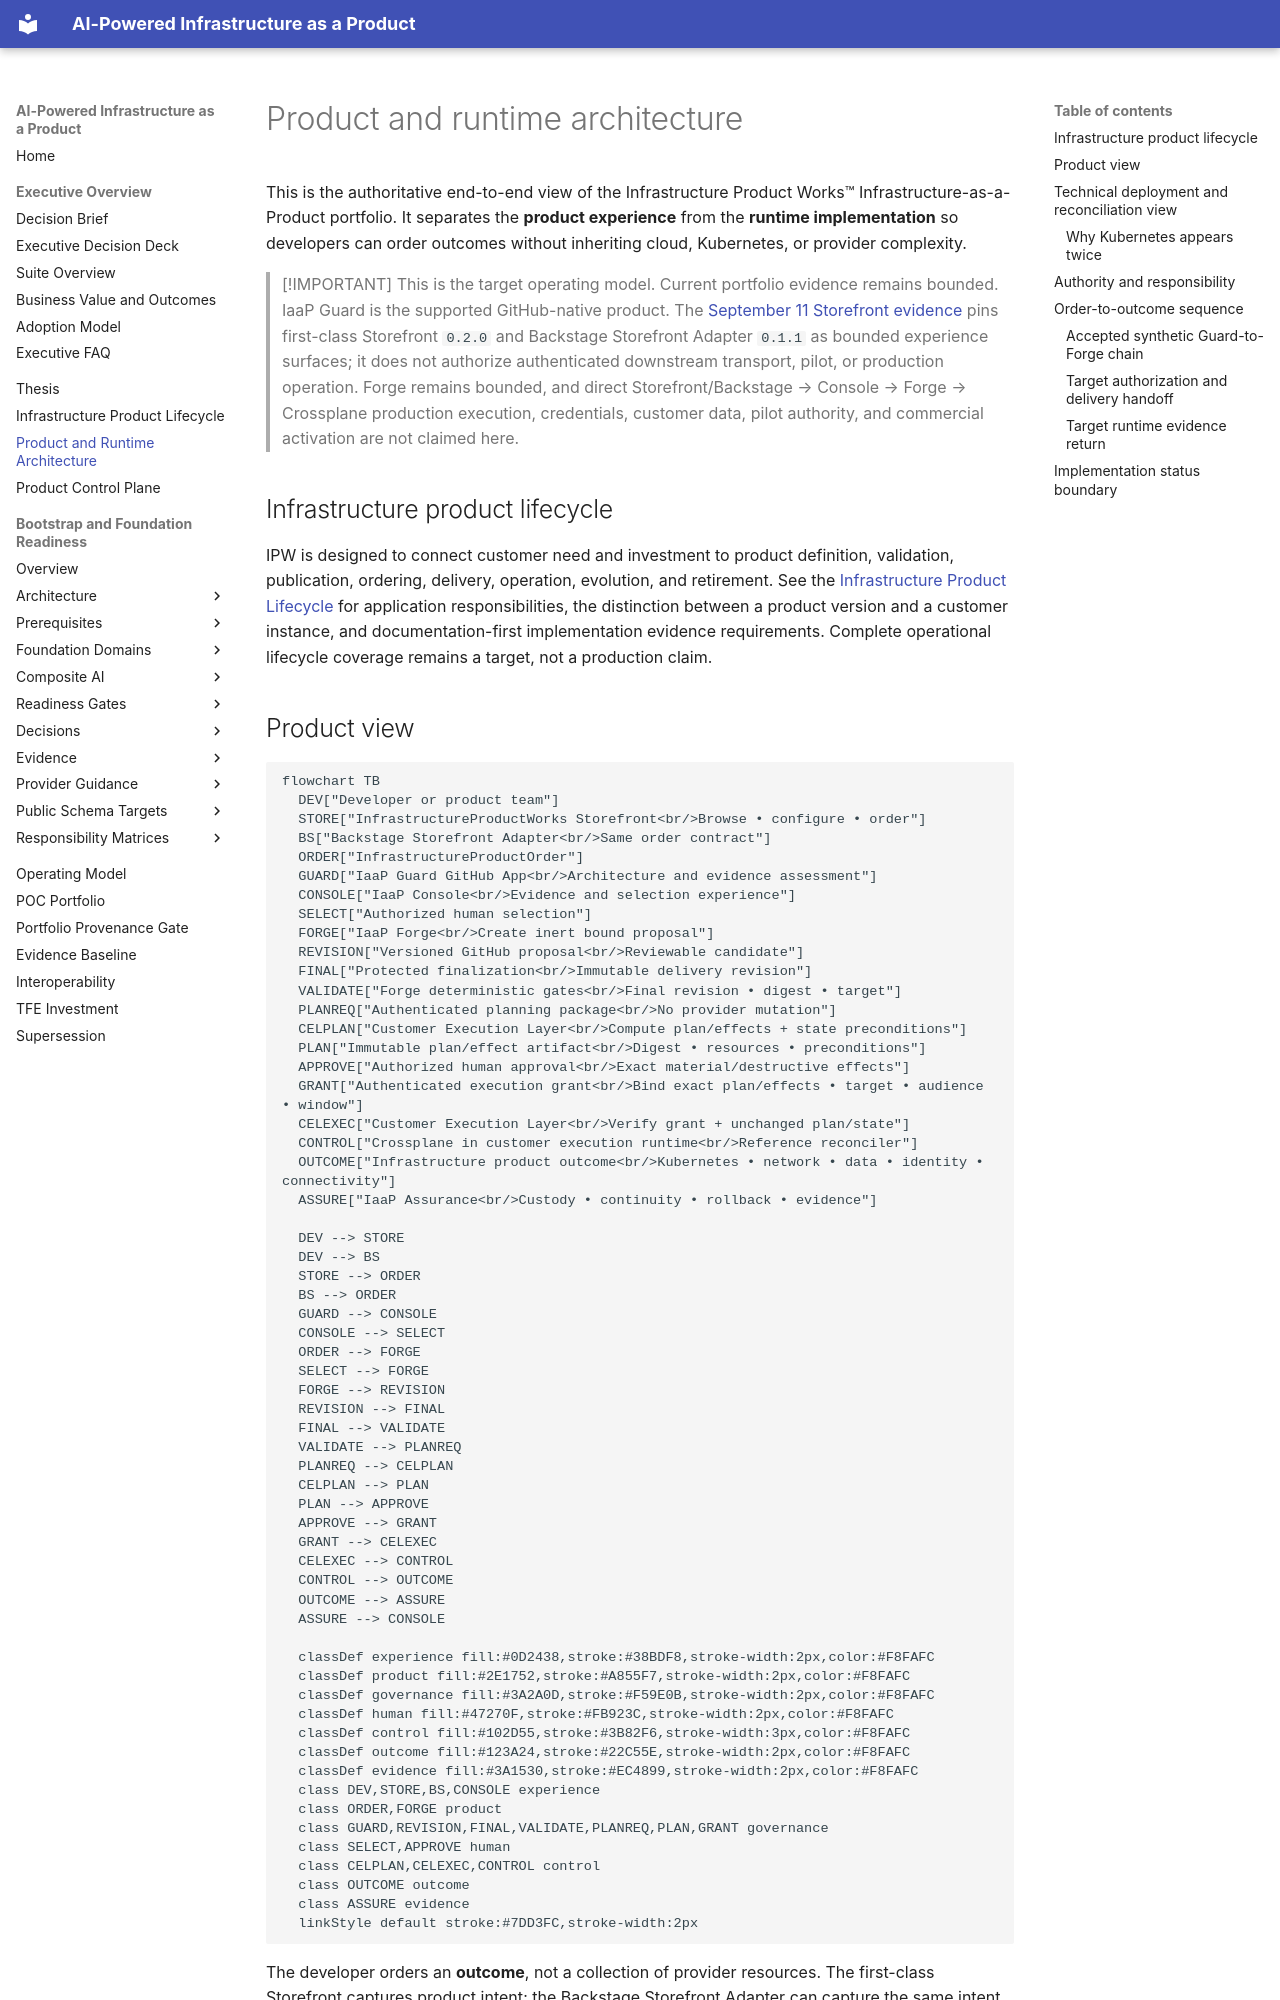

repository: InfrastructureProductWorks/ai-powered-infrastructure-as-a-product · page: PRODUCT-ARCHITECTURE/index.html · generator: mkdocs

# Product and runtime architecture

This is the authoritative end-to-end view of the Infrastructure Product Works™ Infrastructure-as-a-Product portfolio. It separates the **product experience** from the **runtime implementation** so developers can order outcomes without inheriting cloud, Kubernetes, or provider complexity.

> [!IMPORTANT]
> This is the target operating model. Current portfolio evidence remains bounded. IaaP Guard is the supported GitHub-native product. The [September 11 Storefront evidence](evidence/storefront-drive-thru-2026-09-11.md) pins first-class Storefront `0.2.0` and Backstage Storefront Adapter `0.1.1` as bounded experience surfaces; it does not authorize authenticated downstream transport, pilot, or production operation. Forge remains bounded, and direct Storefront/Backstage → Console → Forge → Crossplane production execution, credentials, customer data, pilot authority, and commercial activation are not claimed here.

## Infrastructure product lifecycle

IPW is designed to connect customer need and investment to product definition, validation, publication, ordering, delivery, operation, evolution, and retirement. See the [Infrastructure Product Lifecycle](INFRASTRUCTURE-PRODUCT-LIFECYCLE.md) for application responsibilities, the distinction between a product version and a customer instance, and documentation-first implementation evidence requirements. Complete operational lifecycle coverage remains a target, not a production claim.
